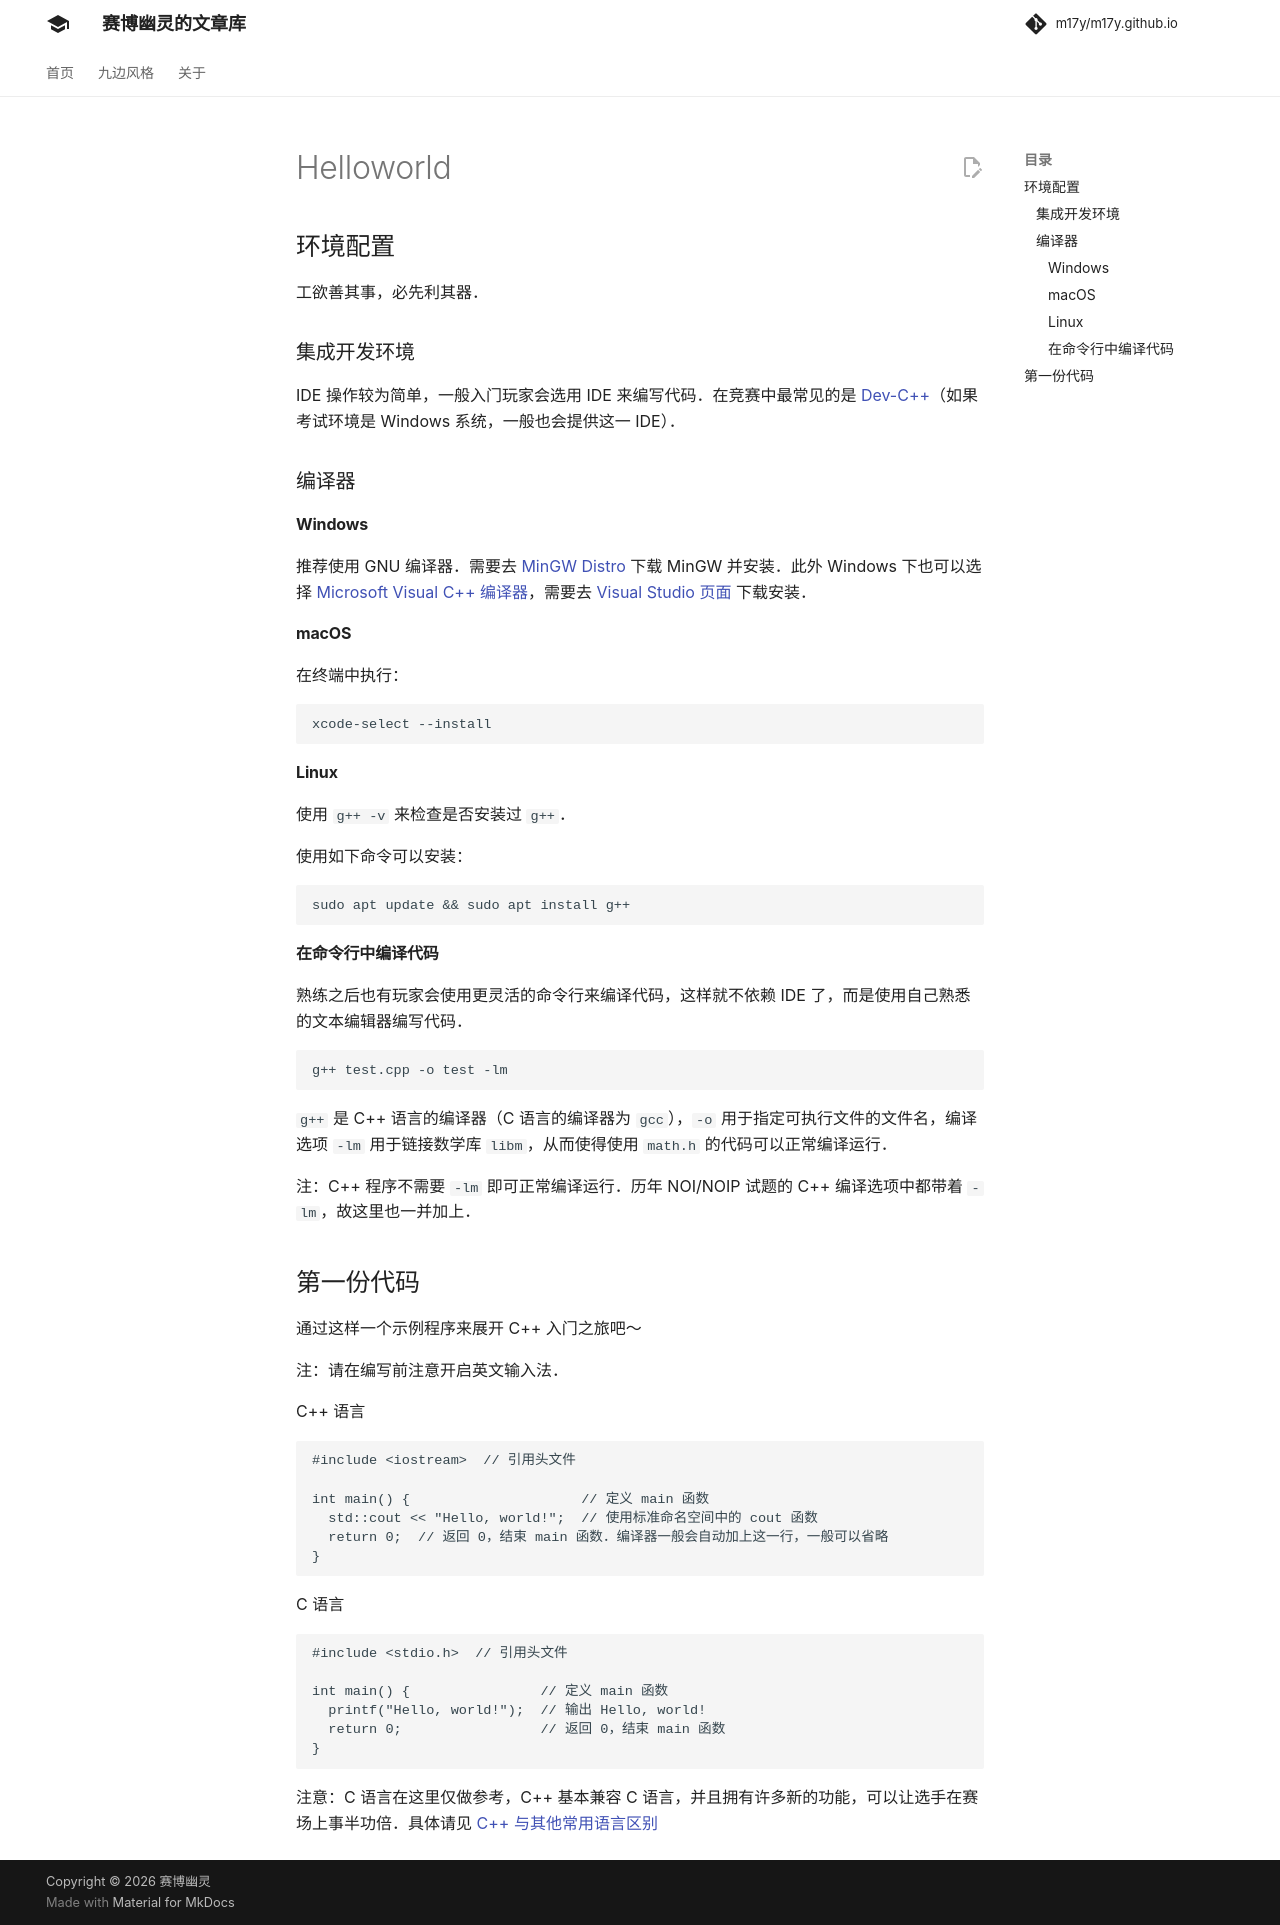

repository: m17y/m17y.github.io · page: lang/helloworld/index.html · generator: mkdocs

disqus:

## 环境配置

工欲善其事，必先利其器。

### 集成开发环境

IDE 操作较为简单，一般入门玩家会选用 IDE 来编写代码。在竞赛中最常见的是 [Dev-C++](../tools/editor/devcpp.md)（如果考试环境是 Windows 系统，一般也会提供这一 IDE）。

### 编译器

#### Windows

推荐使用 GNU 编译器。需要去 [MinGW Distro](https://nuwen.net/mingw.html) 下载 MinGW 并安装。此外 Windows 下也可以选择 [Microsoft Visual C++ 编译器](https://docs.microsoft.com/en-us/cpp/build/projects-and-build-systems-cpp)，需要去 [Visual Studio 页面](https://visualstudio.microsoft.com/downloads/#build-tools-for-visual-studio-2019) 下载安装。

#### macOS

在终端中执行：

```bash
xcode-select --install
```

#### Linux

使用 `g++ -v` 来检查是否安装过 `g++`。

使用如下命令可以安装：

```bash
sudo apt update && sudo apt install g++
```

#### 在命令行中编译代码

熟练之后也有玩家会使用更灵活的命令行来编译代码，这样就不依赖 IDE 了，而是使用自己熟悉的文本编辑器编写代码。

```bash
g++ test.cpp -o test -lm
```

`g++` 是 C++ 语言的编译器（C 语言的编译器为 `gcc`），`-o` 用于指定可执行文件的文件名，编译选项 `-lm` 用于链接数学库 `libm`，从而使得使用 `math.h` 的代码可以正常编译运行。

注：C++ 程序不需要 `-lm` 即可正常编译运行。历年 NOI/NOIP 试题的 C++ 编译选项中都带着 `-lm`，故这里也一并加上。

## 第一份代码

通过这样一个示例程序来展开 C++ 入门之旅吧～

注：请在编写前注意开启英文输入法。

C++ 语言

```c++
#include <iostream>  // 引用头文件

int main() {                     // 定义 main 函数
  std::cout << "Hello, world!";  // 使用标准命名空间中的 cout 函数
  return 0;  // 返回 0，结束 main 函数。编译器一般会自动加上这一行，一般可以省略
}
```

C 语言

```c
#include <stdio.h>  // 引用头文件

int main() {                // 定义 main 函数
  printf("Hello, world!");  // 输出 Hello, world!
  return 0;                 // 返回 0，结束 main 函数
}
```

注意：C 语言在这里仅做参考，C++ 基本兼容 C 语言，并且拥有许多新的功能，可以让选手在赛场上事半功倍。具体请见 [C++ 与其他常用语言区别](./cpp-other-langs.md)
